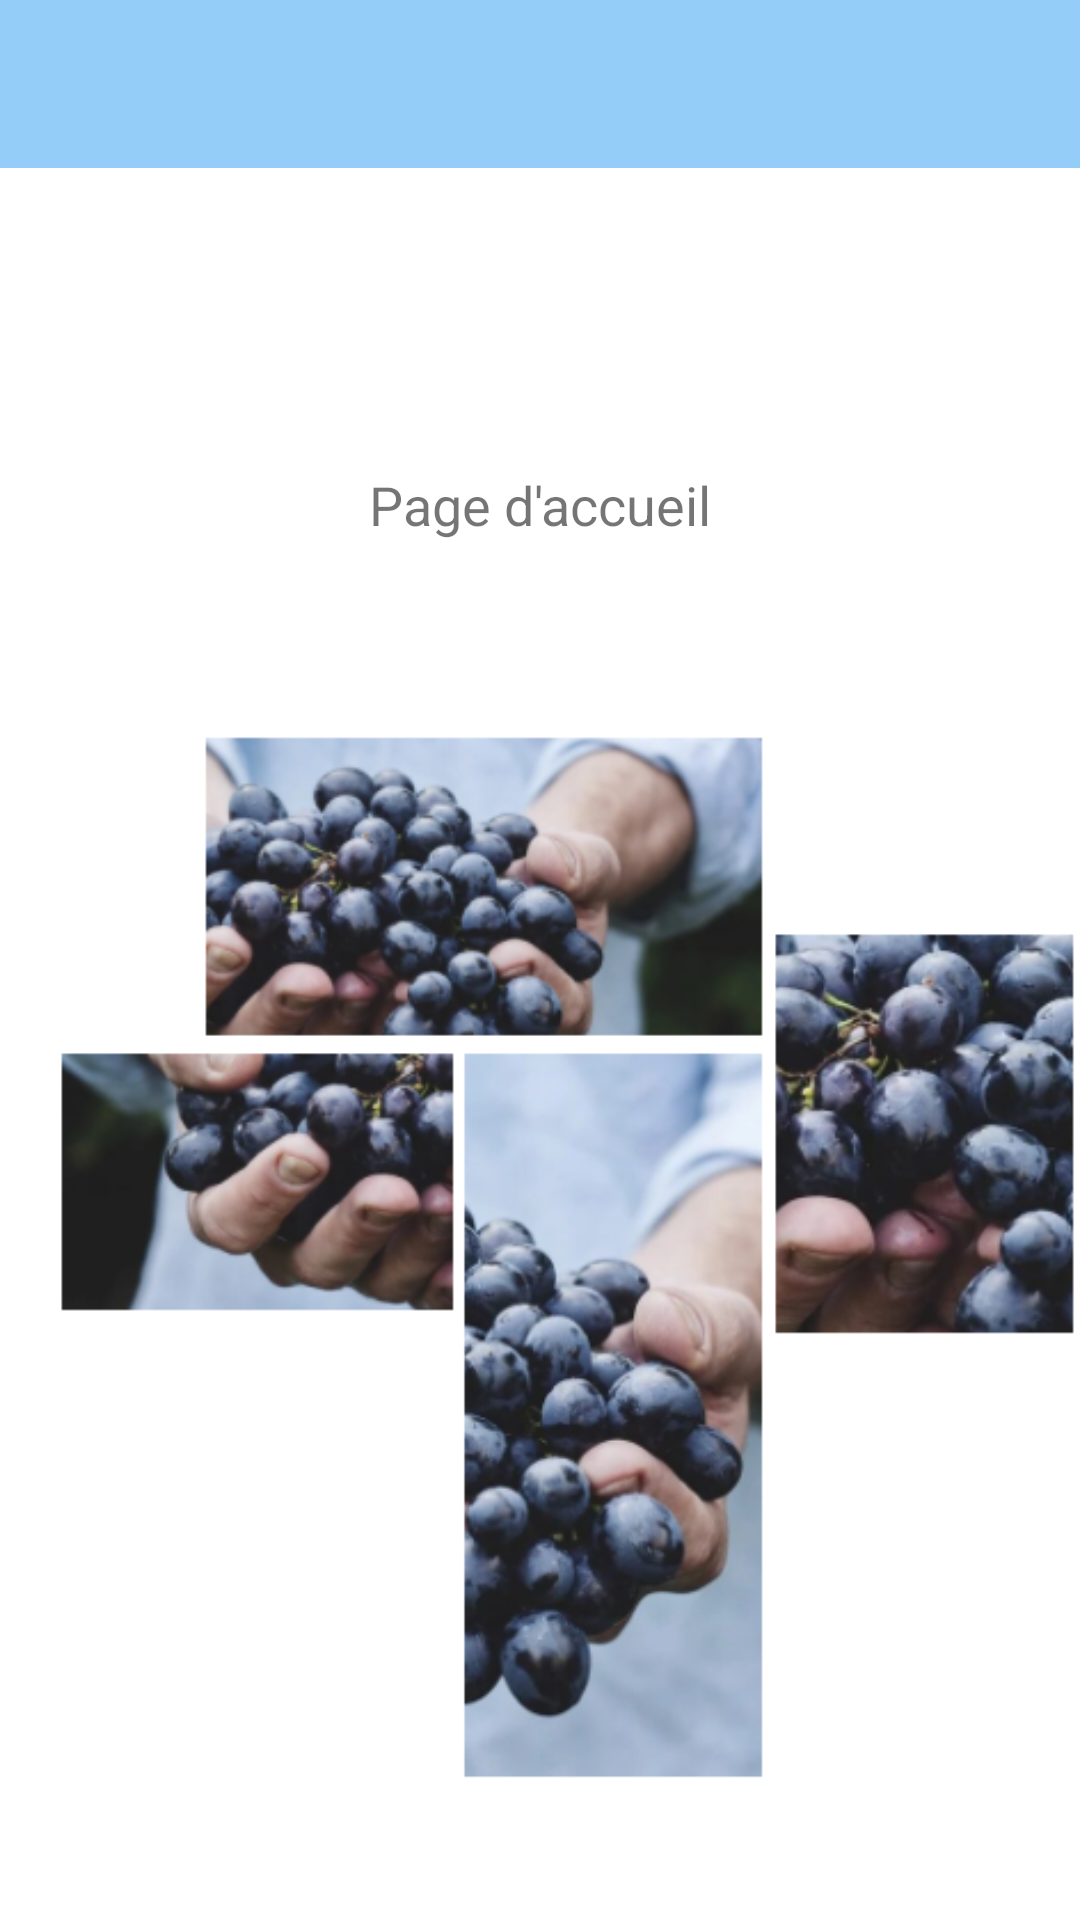

Layout XML and referenced resources for this Android screen:
<!-- AndroidManifest.xml: application theme Theme.Suivi_Vinification -->
<!-- res/layout/activity_main.xml -->
<?xml version="1.0" encoding="utf-8"?>
<LinearLayout
    xmlns:android="http://schemas.android.com/apk/res/android"
    xmlns:app="http://schemas.android.com/apk/res-auto"
    xmlns:tools="http://schemas.android.com/tools"
    android:layout_width="match_parent"
    android:layout_height="match_parent"
    android:orientation="vertical"
    tools:context=".MainActivity">

    
    <include
        layout="@layout/toolbar"
        android:layout_width="match_parent"
        android:layout_height="wrap_content" />

    

    <TextView
        android:id="@+id/MainActivity_textView_Title"
        android:layout_width="match_parent"
        android:layout_height="30dp"
        android:layout_marginTop="100dp"
        android:textSize="18dp"
        android:textAlignment="center"
        android:text="Page d'accueil"
        />

    <ImageView
        android:id="@+id/MainActivity_imageView_Image"
        android:layout_width="wrap_content"
        android:layout_height="wrap_content"
        android:src="@drawable/picture_background"
        />

</LinearLayout>
<!-- res/layout/toolbar.xml (included above) -->
<?xml version="1.0" encoding="utf-8"?>
<androidx.appcompat.widget.Toolbar
    xmlns:android="http://schemas.android.com/apk/res/android"
    android:id="@+id/toolbar"
    android:layout_width="match_parent"
    android:layout_height="wrap_content"
    android:background="#792196F3"


    />
<!-- resources referenced by this layout -->
<resources>
  <!-- drawable picture_background: png bitmap (drawable, 230150 bytes) -->
  <style name="Theme.Suivi_Vinification" parent="Theme.MaterialComponents.DayNight.NoActionBar">
  
          
      </style>
</resources>
